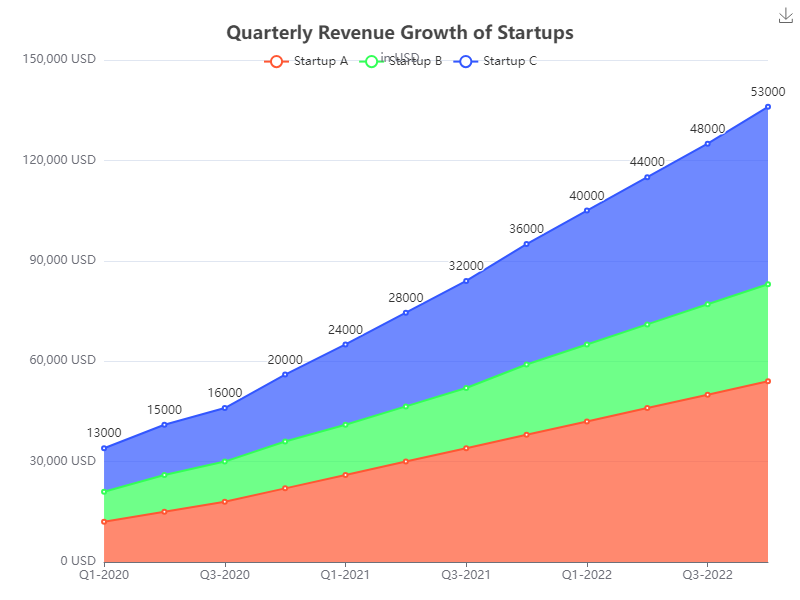

Source data for this figure (header and first rows):
Quarter, Startup A, Startup B, Startup C
Q1-2020, 12000, 9000, 13000
Q2-2020, 15000, 11000, 15000
Q3-2020, 18000, 12000, 16000
Q4-2020, 22000, 14000, 20000
Q1-2021, 26000, 15000, 24000
Q2-2021, 30000, 16500, 28000
Q3-2021, 34000, 18000, 32000
Q4-2021, 38000, 21000, 36000
Q1-2022, 42000, 23000, 40000
Q2-2022, 46000, 25000, 44000
Q3-2022, 50000, 27000, 48000
Q4-2022, 54000, 29000, 53000
